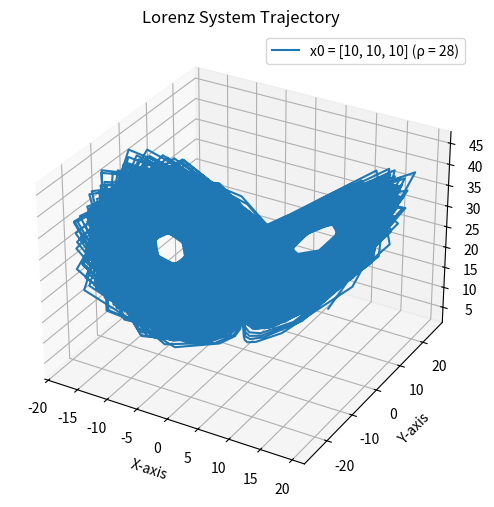
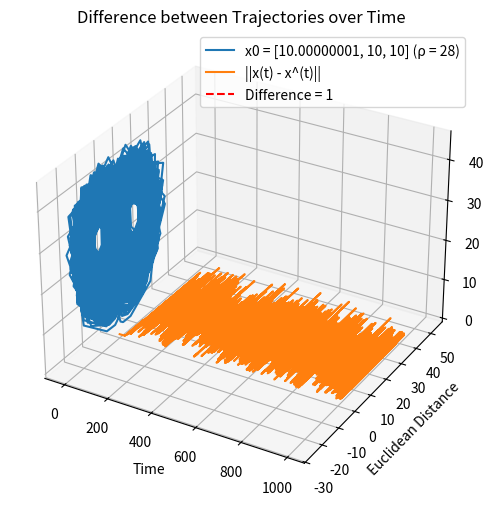
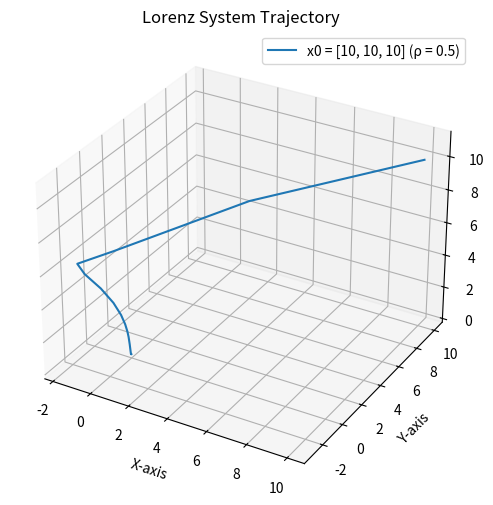
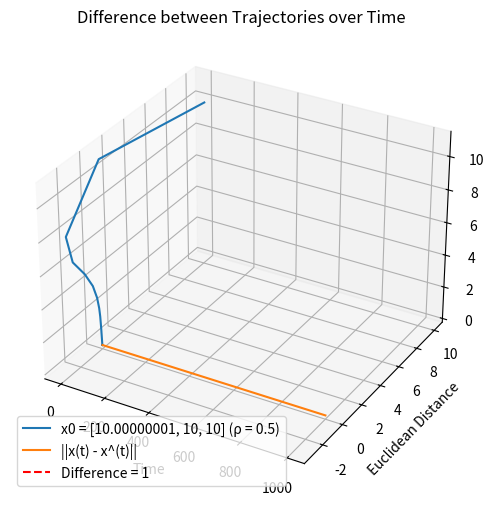

Write Python code to recreate these figures, in order.
import numpy as np
from scipy.integrate import solve_ivp
import matplotlib.pyplot as plt

# Define the Lorenz system
def lorenz(t, xyz, sigma, beta, rho):
    x, y, z = xyz
    dxdt = sigma * (y - x)
    dydt = x * (rho - z) - y
    dzdt = x * y - beta * z
    return [dxdt, dydt, dzdt]

# Plot the trajectory in 3D
def plot_trajectory(sol, label):
    fig = plt.figure(figsize=(6, 6))
    ax = fig.add_subplot(111, projection='3d')
    ax.plot(sol.y[0], sol.y[1], sol.y[2], label=label)
    ax.set_xlabel('X-axis')
    ax.set_ylabel('Y-axis')
    ax.set_zlabel('Z-axis')
    ax.set_title('Lorenz System Trajectory')
    ax.legend()
    plt.show()

# Calculate Euclidean distance between two trajectories
def calculate_difference(sol1, sol2):
    return np.linalg.norm(sol1.y - sol2.y, axis=0)

# Plot the difference between trajectories over time
def plot_difference(sol, sol_perturbed):
    difference = calculate_difference(sol, sol_perturbed)
    plt.plot(sol.t, difference, label='||x(t) - x^(t)||')
    plt.xlabel('Time')
    plt.ylabel('Euclidean Distance')
    plt.title('Difference between Trajectories over Time')
    plt.axhline(y=1, color='r', linestyle='--', label='Difference = 1')
    plt.legend()
    plt.show()

# Plot trajectories for given initial conditions and parameters
def plot_lorenz_trajectories(x0, sigma=10, beta=8/3, rho=28, t_span=(0, 1000)):
    # Compute the trajectory for the given initial conditions and parameters
    sol = solve_ivp(lorenz, t_span, x0, args=(sigma, beta, rho), t_eval=np.linspace(0, 1000, 10000))
    
    # Compute trajectory for a slightly perturbed initial condition
    perturbed_x0 = [10 + 1e-8, 10, 10]
    sol_perturbed = solve_ivp(lorenz, t_span, perturbed_x0, args=(sigma, beta, rho), t_eval=np.linspace(0, 1000, 10000))

    # Plot the trajectories
    plot_trajectory(sol, f'x0 = {x0} (ρ = {rho})')
    plot_trajectory(sol_perturbed, f'x0 = {perturbed_x0} (ρ = {rho})')
    
    # Plot the difference between trajectories over time
    plot_difference(sol, sol_perturbed)

# Initial conditions
x0 = [10, 10, 10]

# Plot trajectories for ρ = 28
plot_lorenz_trajectories(x0, rho=28)

# Plot trajectories for ρ = 0.5
plot_lorenz_trajectories(x0, rho=0.5)
